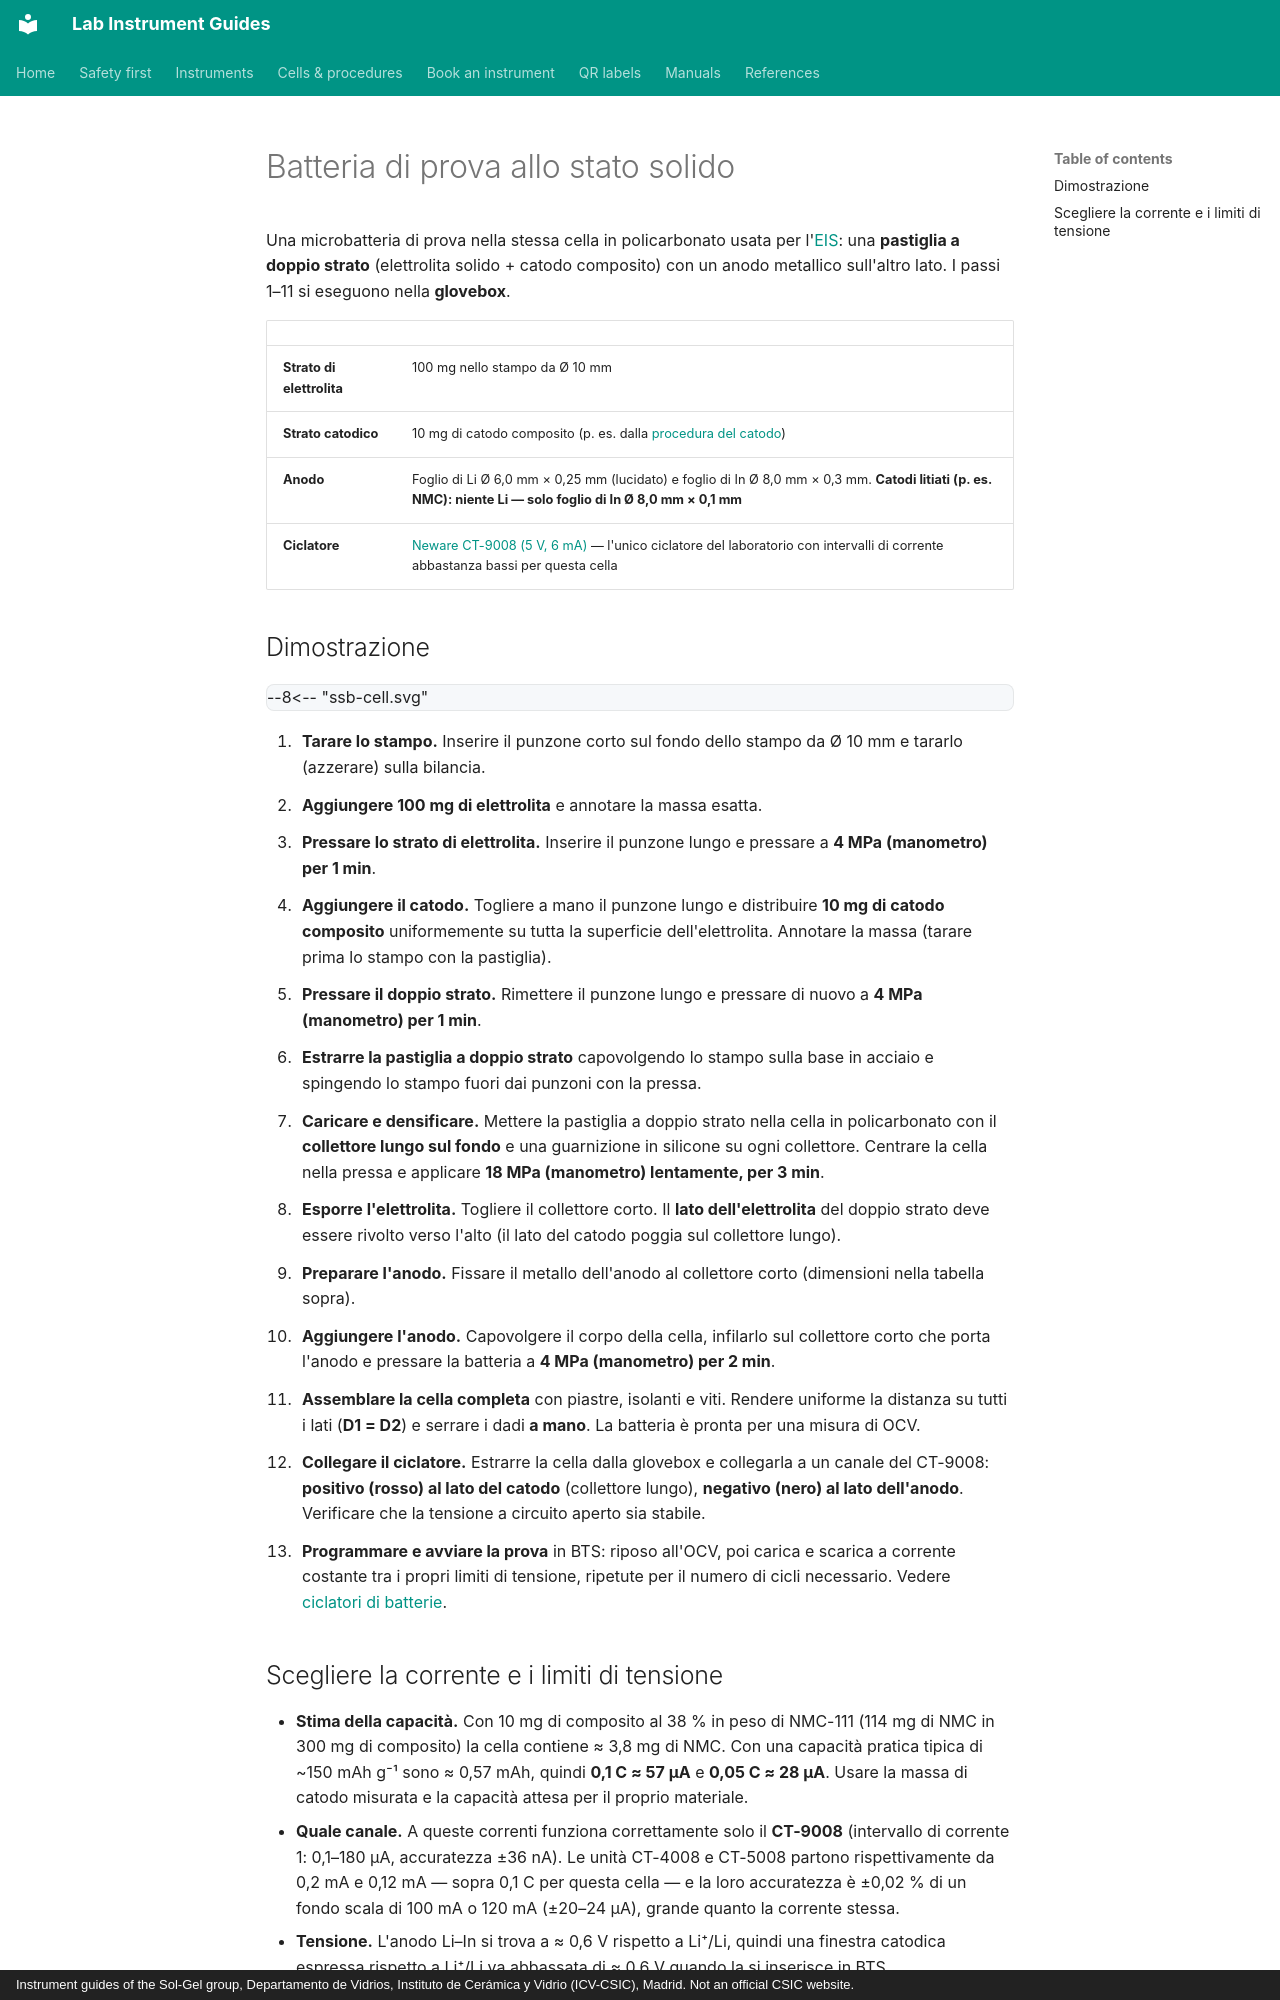

repository: zacharyslate/lab-guides · page: cells/solid-state-battery.it/index.html · generator: mkdocs · copyright: Instrument guides of the Sol-Gel group, Departamento de Vidrios, Instituto de Cerámica y Vidrio (ICV-CSIC), Madrid. Not an official CSIC website.

---
title: Batteria di prova allo stato solido
description: Costruire una microbatteria di prova allo stato solido da laboratorio (pastiglia a doppio strato catodo/elettrolita con anodo di indio o Li–In) e ciclarla sul Neware CT-9008.
translation: machine
---

# Batteria di prova allo stato solido

Una microbatteria di prova nella stessa cella in policarbonato usata per l'[EIS](eis-cell.md): una **pastiglia a doppio strato** (elettrolita solido + catodo composito) con un anodo metallico sull'altro lato. I passi 1–11 si eseguono nella **glovebox**.

<div class="facts" markdown>

| | |
|---|---|
| **Strato di elettrolita** | 100 mg nello stampo da Ø 10 mm |
| **Strato catodico** | 10 mg di catodo composito (p. es. dalla [procedura del catodo](../procedures/cathode-composite.md)) |
| **Anodo** | Foglio di Li Ø 6,0 mm × 0,25 mm (lucidato) e foglio di In Ø 8,0 mm × 0,3 mm. **Catodi litiati (p. es. NMC): niente Li — solo foglio di In Ø 8,0 mm × 0,1 mm** |
| **Ciclatore** | [Neware CT-9008 (5 V, 6 mA)](../instruments/battery-cyclers.md) — l'unico ciclatore del laboratorio con intervalli di corrente abbastanza bassi per questa cella |

</div>

## Dimostrazione { #demonstration }

<div class="demo" data-demo="ssb-cell">
--8<-- "ssb-cell.svg"
</div>

<div class="demo-steps" markdown>

1. **Tarare lo stampo.** Inserire il punzone corto sul fondo dello stampo da Ø 10 mm e tararlo (azzerare) sulla bilancia.
2. **Aggiungere 100 mg di elettrolita** e annotare la massa esatta.
3. **Pressare lo strato di elettrolita.** Inserire il punzone lungo e pressare a **4 MPa (manometro) per 1 min**.
4. **Aggiungere il catodo.** Togliere a mano il punzone lungo e distribuire **10 mg di catodo composito** uniformemente su tutta la superficie dell'elettrolita. Annotare la massa (tarare prima lo stampo con la pastiglia).
5. **Pressare il doppio strato.** Rimettere il punzone lungo e pressare di nuovo a **4 MPa (manometro) per 1 min**.
6. **Estrarre la pastiglia a doppio strato** capovolgendo lo stampo sulla base in acciaio e spingendo lo stampo fuori dai punzoni con la pressa.
7. **Caricare e densificare.** Mettere la pastiglia a doppio strato nella cella in policarbonato con il **collettore lungo sul fondo** e una guarnizione in silicone su ogni collettore. Centrare la cella nella pressa e applicare **18 MPa (manometro) lentamente, per 3 min**.
8. **Esporre l'elettrolita.** Togliere il collettore corto. Il **lato dell'elettrolita** del doppio strato deve essere rivolto verso l'alto (il lato del catodo poggia sul collettore lungo).
9. **Preparare l'anodo.** Fissare il metallo dell'anodo al collettore corto (dimensioni nella tabella sopra).
10. **Aggiungere l'anodo.** Capovolgere il corpo della cella, infilarlo sul collettore corto che porta l'anodo e pressare la batteria a **4 MPa (manometro) per 2 min**.
11. **Assemblare la cella completa** con piastre, isolanti e viti. Rendere uniforme la distanza su tutti i lati (**D1 = D2**) e serrare i dadi **a mano**. La batteria è pronta per una misura di OCV.
12. **Collegare il ciclatore.** Estrarre la cella dalla glovebox e collegarla a un canale del CT-9008: **positivo (rosso) al lato del catodo** (collettore lungo), **negativo (nero) al lato dell'anodo**. Verificare che la tensione a circuito aperto sia stabile.
13. **Programmare e avviare la prova** in BTS: riposo all'OCV, poi carica e scarica a corrente costante tra i propri limiti di tensione, ripetute per il numero di cicli necessario. Vedere [ciclatori di batterie](../instruments/battery-cyclers.md#choosing-the-current).

</div>
